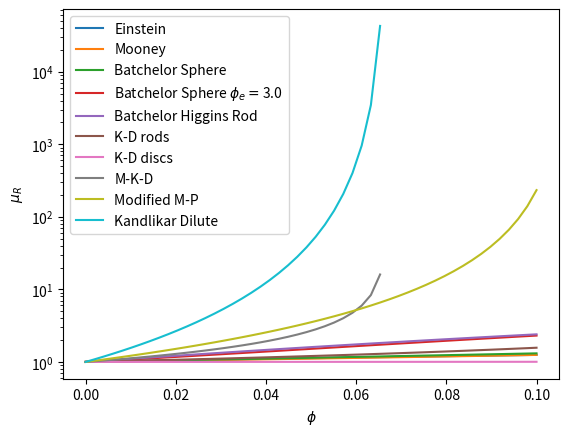
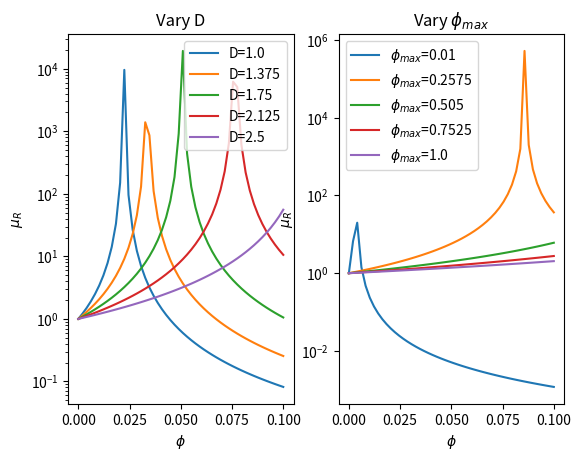
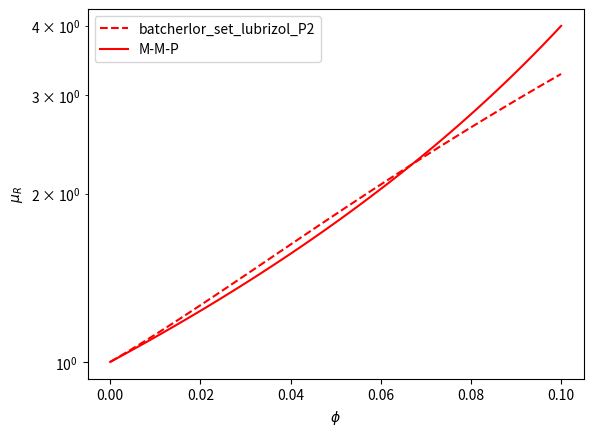

Here is the Python script that generated these plots, in order:
import numpy as np
import matplotlib.pyplot as plt




def v_nf(phi, type, par={}, effective_phi_factor=1):
    """
    Several viscosity models are available. See - Ye, X.; Kandlikar, S. G.; Li, C. Viscosity of Nanofluids Containing
    Anisotropic Particles: A Critical Review and a Comprehensive Model. Eur. Phys. J. E 2019, 42 (12),
    60–65. https://doi.org/10.1140/epje/i2019-11923-7.

    Typical values of nu (intrinsic viscoirt), phi_max are found page 25 of the above reference and Table 4 page 24
    type = ["Einstein","Simha rods","Simha ellipsoids","Simha disks", "Mooney","Khun","Brenner Cardiff","Jeffrey Acrivos",
    "Batchelor Sphere","Batchelor Higgins","K-D rods","K-D discs","Modified K-D", "Modified M-P","Kandlikar Dilute"]
    :return:  visc viscosity enhancement


    """
    phi = phi* effective_phi_factor

    if type == "Einstein":
        visc = 1 + 2.5 * phi

    if type == "Simha rods":
        # valid for p>>1
        lam = 1.5
        par['nu'] = 8/5+ par['p']**2 * (15*np.ln(2*par['p'])-lam)**-1 +par['p']**2 * (5*np.ln(2*par['p'])-lam+1)**-1
        visc = 1+par['nu']*phi

    if type == "Simha ellipsoids":
        # valid for p>>1
        lam = 1.8
        par['nu'] = 8/5+ par['p']**2 * (15*np.ln(2*par['p'])-lam)**-1 +par['p']**2 * (5*np.ln(2*par['p'])-lam+1)**-1
        visc = 1+par['nu']*phi

    if type == "Simha disks":
        # valid for p>>1
        lam = 1.5
        visc = 16/5 *np.tanh(par['p']**-1)*p**-1

    if type == "Mooney":
        # phi_max is the maximum particle packing fraction - obtained by fitting
        visc = np.exp(par['nu']*phi*((1-phi)*par['phi_max']**-1)**-1)

    if type == "Khun":
        if par['p'] < 1:
            par['nu'] = 2.5 +32*np.divide(1-par['p'],15*np.pi*par['p'])-.628*np.divide(1-par['p'],1-0.075*par['p'])
        elif par['p'] >= 1 and par['p'] <15:
            par['nu'] = 2.5 +0.4075*(par['p']-1)**1.508
        elif par['p'] >=15  and par['p'] <40:
            par['nu'] = 8 / 5 + par['p'] ** 2 * (15 * np.ln(2 * par['p']) - 1.5) ** -1 + par['p'] ** 2 * (
                        5 * np.ln(2 * par['p']) - .5) ** -1
        elif par['p'] >=40 :
            par['nu'] = 2+ np.divide(.312*par['p']-.5,np.log(2*par['p'])-1.5)-1.872*par['p']**-1
        visc = 1+par['nu']*phi

    if type == "Brenner Cardiff":
        par['nu'] = 2+ np.divide(.312*par['p']-.5,np.log(2*par['p'])-1.5)-1.872*par['p']**-1
        visc = 1 + par['nu']* phi

    if type == "Jeffrey Acrivos":
        visc = 3+4/3* np.multiply(phi , np.divide(par['p'],np.log(np.pi/phi)))

    if type == "Batchelor Sphere":
        # good for phi <=.1
        visc = 1 + 2.5 * phi + 6.2 * phi ** 2.0

    if type == "Batchelor Higgins": # disregards third order terms
        # k_h is higgins constnt, 1 for sphreres, .4 for rods
        # nu is the intrinsic viscosity
        visc = 1 + np.multiply(par['nu'], phi) + np.multiply(par['k_h'],(np.multiply(par['nu'], phi)) ** 2.0)

    if type == "K-D rods":
        par['nu'] = .07*par['p']**(5/3)
        visc = np.power(1-np.multiply(phi,par['phi_max']**-1), -np.multiply(par['nu'],par['phi_max']))

    if type == "K-D discs":
        par['nu'] = .3*par['p']**(-1)
        visc = np.power(1-np.multiply(phi,par['phi_max']**-1), -np.multiply(par['nu'],par['phi_max']))

    if type == "Modified K-D":
        # D is fraction index of aggregates reasonable values of 1.6 to 2.5 for spherical  and 1.5 tl 2.45 for rod-like
        # d_a is effective aggregate diameter and d_p is single particle
        # phi a is the effective volume fraction of aggregates (but does this not depend on the preparation)
        par['nu'] = 2+ np.divide(.312*par['p']-.5,np.log(2*par['p'])-1.5)-1.872*par['p']**-1
        par['phi_a'] = np.multiply(phi,np.power(par['d_a']*par['d_p']**-1,3-par['D']))
        visc = np.power(1-np.multiply(par['phi_a'],par['phi_max']**-1), -np.multiply(par['nu'],par['phi_max']))

    if type == "Modified M-P":
        par['phi_a'] = np.multiply(phi,np.power(par['d_a']*par['d_p']**-1,3-par['D']))
        par['phi_max'] = 2*(.321*par['p']+3.02)**-1
        visc = np.power(1-np.multiply(par['phi_a'],par['phi_max']**-1),-2)


    if type == "Modified M-P 2":
        par['phi_a'] = np.multiply(phi,np.power(par['d_a']*par['d_p']**-1,3-par['D']))
        visc = np.power(1-np.multiply(par['phi_a'],par['phi_max']**-1),-2)


    if type == "Kandlikar Dilute":
        if par['p'] < 1:
            par['nu'] = 2.5 +32*np.divide(1-par['p'],15*np.pi*par['p'])-.628*np.divide(1-par['p'],1-0.075*par['p'])
        elif par['p'] >= 1 and par['p'] <15:
            par['nu'] = 2.5 +0.4075*(par['p']-1)**1.508
        elif par['p'] >=15  and par['p'] <40:
            par['nu'] = 8 / 5 + par['p'] ** 2 * (15 * np.ln(2 * par['p']) - 1.5) ** -1 + par['p'] ** 2 * (
                        5 * np.ln(2 * par['p']) - .5) ** -1
        elif par['p'] >=40 :
            par['nu'] = 2+ np.divide(.312*par['p']-.5,np.log(2*par['p'])-1.5)-1.872*par['p']**-1
        par['phi_a'] = np.multiply(phi,np.power(par['d_a']*par['d_p']**-1,3-par['D']))
        visc = np.power(1-np.multiply(par['phi_a'],par['phi_max']**-1), -np.multiply(par['nu'],par['phi_max']))



    return visc



def viscosity_tempdep():

    return

if __name__ == "__main__":
    print(v_nf(.1,"Einstein"))
    print(v_nf(.1,"Batchelor Sphere"))
    print(v_nf(.1,"Batchelor Higgins",{"k_h":.4,"nu":3.8},))

    phi = np.linspace(0,.1,50)
    nu_local = 10
    phi_max_local = .2
    k_h_local = .4
    p_local = 10
    d_a_local = 30
    d_p_local = 10
    D_local = 2
    phi_a_local = np.power(d_a_local*d_p_local**-1,3-D_local)

    if 1==1:
        plt.plot(phi,v_nf(phi,"Einstein"),label="Einstein")
        plt.plot(phi,v_nf(phi,"Mooney",{"phi_max":phi_max_local,"nu":nu_local}),label="Mooney")
        plt.plot(phi,v_nf(phi,"Batchelor Sphere"),label="Batchelor Sphere")
        plt.plot(phi,v_nf(phi,"Batchelor Sphere",effective_phi_factor=phi_a_local),label="Batchelor Sphere $\phi_e = $"+str(phi_a_local))
        plt.plot(phi,v_nf(phi,"Batchelor Higgins",{"k_h":k_h_local,"nu":nu_local}),label="Batchelor Higgins Rod")
        plt.plot(phi,v_nf(phi,"K-D rods",{"phi_max":phi_max_local,"p":p_local}),label="K-D rods")
        plt.plot(phi,v_nf(phi,"K-D discs",{"phi_max":phi_max_local,"p":p_local}),label="K-D discs")
        plt.plot(phi,v_nf(phi,"Modified K-D",{"phi_max":phi_max_local,"p":p_local,"d_a":d_a_local,"d_p":d_p_local,"D":D_local}),label="M-K-D")
        plt.plot(phi,v_nf(phi,"Modified M-P",{"p":p_local,"d_a":d_a_local,"d_p":d_p_local,"D":D_local}),label="Modified M-P")
        plt.plot(phi,v_nf(phi,"Kandlikar Dilute",{"phi_max":phi_max_local,"p":p_local,"d_a":d_a_local,"d_p":d_p_local,"D":D_local}),label="Kandlikar Dilute")
        plt.xlabel('$\phi$')
        plt.ylabel('$\mu_{R}$')
        # plt.plot(phi,v_nf(phi,"Einstein"),label="Einstein")
        plt.yscale('log')
        plt.legend()
    if 1==1:
        plt.figure()
        D_locals = np.linspace(1,2.5,5)
        plt.subplot(121)
        for D_local_i in D_locals:
            plt.plot(phi,v_nf(phi,"Modified M-P 2",{"p":p_local,"phi_max":phi_max_local,"d_a":d_a_local,"d_p":d_p_local,"D":D_local_i}),label="D="+str(D_local_i))
        plt.title("Vary D")
        plt.yscale('log')
        plt.legend()
        plt.xlabel('$\phi$')
        plt.ylabel('$\mu_{R}$')
        phi_max_locals = np.linspace(.01,1,5)
        plt.subplot(122)
        for phi_max_local_i in phi_max_locals:
            plt.plot(phi,v_nf(phi,"Modified M-P 2",{"p":p_local,"phi_max":phi_max_local_i,"d_a":d_a_local,"d_p":d_p_local,"D":D_local}),label="$\phi_{max}$="+str(phi_max_local_i))
        plt.title("Vary $\phi_{max}$")
        plt.legend()
        plt.yscale('log')
        plt.xlabel('$\phi$')
        plt.ylabel('$\mu_{R}$')

    if 1 == 1:
        # essentially, when does Batchelor with effective volume fraction match Maron Pierce

        batcherlor_set_lubrizol_P1 = 1+2.5*(phi*9) + 6.5*(phi*9)**2
        batcherlor_set_lubrizol_P2 = 1+2.5*(phi*4.3) + 6.5*(phi*4.3)**2

        D_measured_P1 = 1.85
        D_measured_P2 = 2.45

        plt.figure()
        # plt.plot(phi,batcherlor_set_lubrizol_P1,c='b',linestyle='--',label='batcherlor_set_lubrizol_P1')
        plt.plot(phi,batcherlor_set_lubrizol_P2,c='r',linestyle='--',label='batcherlor_set_lubrizol_P2')
        plt.plot(phi, v_nf(phi, "Modified M-P 2",
                           {"p": 1, "phi_max": .785, "d_a": 600, "d_p": 50,
                            "D": D_measured_P2}),c='r',linestyle='-', label="M-M-P")
        plt.yscale('log')
        plt.xlabel('$\phi$')
        plt.ylabel('$\mu_{R}$')
        plt.legend()
        # D_a_locals = np.linspace(50,200,10)
        # plt.subplot(221)
        # for D_local_i in D_locals:
        #     plt.plot(phi, v_nf(phi, "Modified M-P 2",
        #                        {"p": p_local, "phi_max": phi_max_local, "d_a": d_a_local, "d_p": d_p_local,
        #                         "D": D_local_i}), label="D=" + str(D_local_i))
        # plt.title("Vary D")
        plt.legend()

    plt.show()